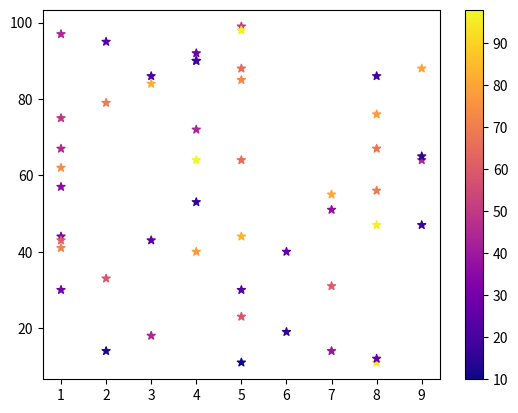

Source code (Python):
import matplotlib.pyplot as plt

import numpy as np

x = np.random.randint(1,10,50)
y = np.random.randint(10,100,50)
color  = np.random.randint(10,100,50)
plt.scatter(x,y,marker="*",cmap="plasma", c= color )#Sequential colormaps (for ordered data):

# 'viridis'
# 'plasma'
# 'inferno'
# 'magma'
# 'cividis'
# Diverging colormaps (for data that has a natural midpoint):

# 'coolwarm'
# 'seismic'
# 'PiYG'
# 'RdBu'
# Qualitative colormaps (for categorical data):

# 'Pastel1'
# 'Set1'
# # 'Paired'
plt.colorbar()
plt.show()